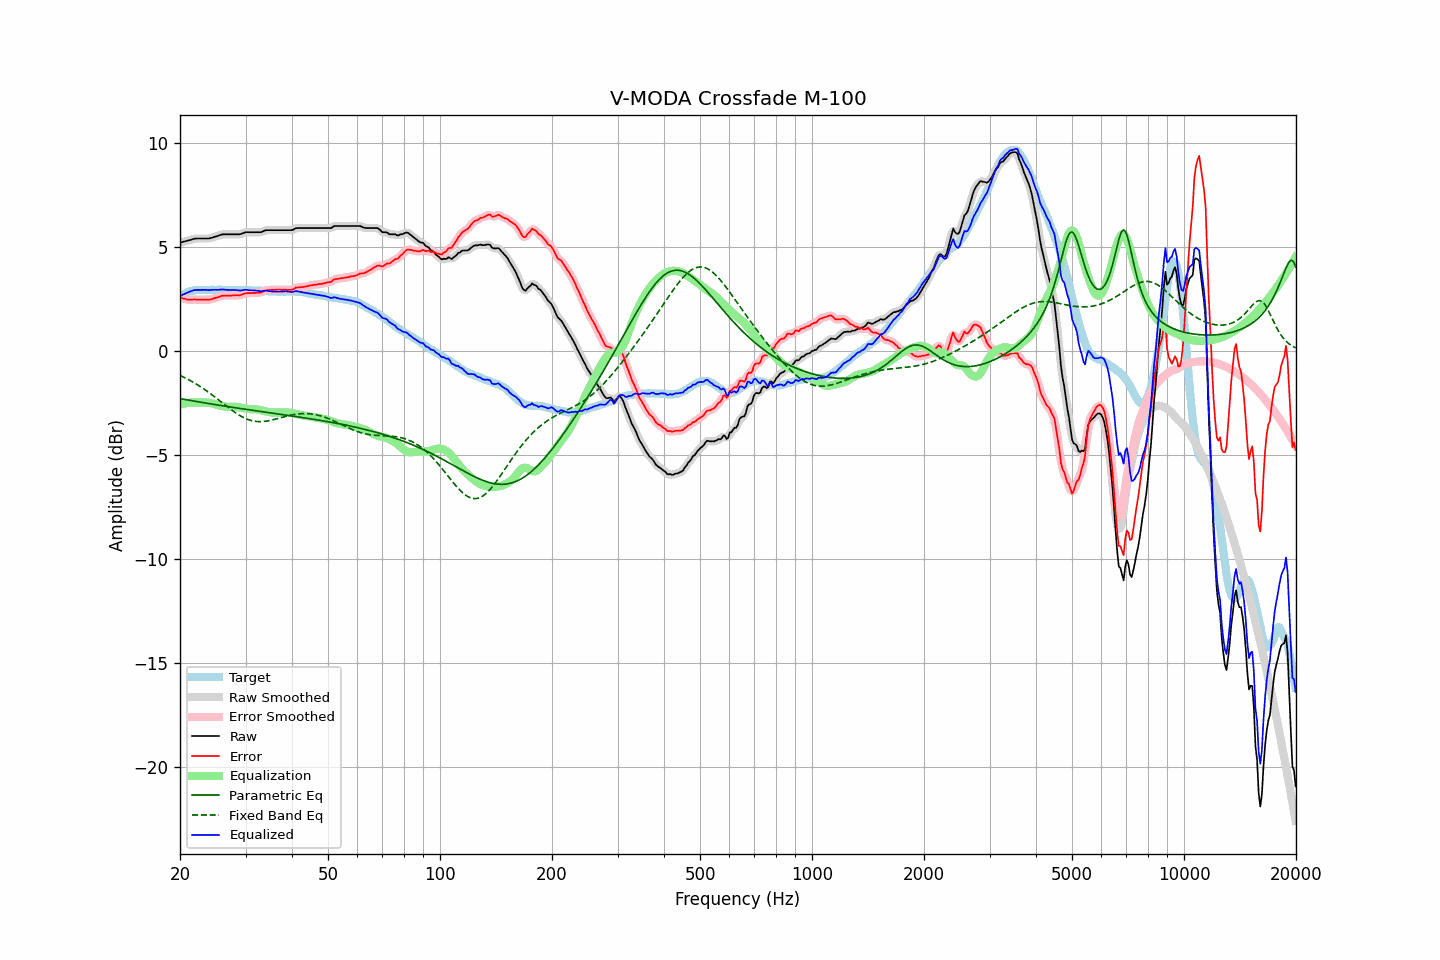

Data behind this chart, as committed beside it:
frequency, raw, error, smoothed, error_smoothed, equalization, parametric_eq, fixed_band_eq, equalized_raw, equalized_smoothed, target
20.00, 5.22, 2.59, 5.22, 2.59, -2.58, -2.28, -1.17, 2.64, 2.64, 2.63
20.20, 5.24, 2.56, 5.24, 2.56, -2.55, -2.30, -1.21, 2.68, 2.68, 2.68
20.40, 5.26, 2.53, 5.26, 2.53, -2.53, -2.31, -1.24, 2.72, 2.72, 2.73
20.61, 5.27, 2.52, 5.28, 2.51, -2.52, -2.32, -1.28, 2.76, 2.76, 2.76
20.81, 5.30, 2.49, 5.30, 2.49, -2.50, -2.34, -1.32, 2.79, 2.79, 2.81
21.02, 5.32, 2.47, 5.31, 2.47, -2.49, -2.35, -1.36, 2.83, 2.82, 2.85
21.23, 5.34, 2.47, 5.34, 2.47, -2.48, -2.37, -1.40, 2.86, 2.86, 2.87
21.44, 5.36, 2.47, 5.36, 2.47, -2.47, -2.38, -1.44, 2.88, 2.89, 2.89
21.66, 5.38, 2.48, 5.38, 2.48, -2.47, -2.39, -1.49, 2.91, 2.91, 2.91
21.87, 5.41, 2.49, 5.40, 2.48, -2.47, -2.41, -1.53, 2.94, 2.93, 2.92
22.09, 5.42, 2.48, 5.41, 2.48, -2.47, -2.42, -1.58, 2.94, 2.94, 2.94
22.31, 5.42, 2.47, 5.42, 2.47, -2.47, -2.43, -1.62, 2.94, 2.94, 2.95
22.54, 5.42, 2.47, 5.42, 2.47, -2.47, -2.45, -1.67, 2.94, 2.94, 2.95
22.76, 5.42, 2.47, 5.42, 2.47, -2.47, -2.46, -1.72, 2.94, 2.94, 2.95
22.99, 5.42, 2.48, 5.42, 2.48, -2.47, -2.47, -1.77, 2.95, 2.95, 2.94
23.22, 5.42, 2.48, 5.42, 2.48, -2.47, -2.49, -1.83, 2.95, 2.95, 2.94
23.45, 5.42, 2.48, 5.41, 2.47, -2.47, -2.50, -1.88, 2.94, 2.94, 2.94
23.69, 5.42, 2.47, 5.41, 2.47, -2.48, -2.51, -1.94, 2.94, 2.94, 2.95
23.92, 5.42, 2.47, 5.42, 2.47, -2.48, -2.52, -1.99, 2.93, 2.94, 2.95
24.16, 5.44, 2.49, 5.44, 2.48, -2.50, -2.54, -2.05, 2.94, 2.94, 2.95
24.40, 5.46, 2.50, 5.46, 2.51, -2.51, -2.55, -2.11, 2.94, 2.94, 2.96
24.65, 5.49, 2.54, 5.48, 2.53, -2.53, -2.56, -2.16, 2.95, 2.95, 2.95
24.89, 5.51, 2.56, 5.50, 2.56, -2.56, -2.57, -2.22, 2.95, 2.95, 2.95
25.14, 5.53, 2.58, 5.53, 2.58, -2.58, -2.59, -2.28, 2.95, 2.95, 2.95
25.39, 5.56, 2.60, 5.56, 2.60, -2.60, -2.60, -2.34, 2.95, 2.95, 2.96
25.65, 5.59, 2.63, 5.58, 2.63, -2.63, -2.61, -2.41, 2.96, 2.96, 2.96
25.91, 5.60, 2.66, 5.60, 2.65, -2.64, -2.62, -2.47, 2.96, 2.96, 2.95
26.16, 5.62, 2.67, 5.61, 2.67, -2.65, -2.64, -2.53, 2.96, 2.96, 2.95
26.43, 5.62, 2.67, 5.62, 2.67, -2.66, -2.65, -2.59, 2.95, 2.95, 2.95
26.69, 5.62, 2.67, 5.62, 2.67, -2.67, -2.66, -2.65, 2.94, 2.95, 2.95
26.96, 5.62, 2.67, 5.62, 2.67, -2.67, -2.67, -2.71, 2.94, 2.94, 2.95
27.23, 5.62, 2.67, 5.62, 2.67, -2.67, -2.68, -2.77, 2.94, 2.94, 2.95
27.50, 5.62, 2.67, 5.62, 2.67, -2.67, -2.69, -2.83, 2.94, 2.94, 2.95
27.77, 5.62, 2.68, 5.62, 2.68, -2.67, -2.71, -2.88, 2.94, 2.94, 2.94
28.05, 5.62, 2.68, 5.62, 2.68, -2.68, -2.72, -2.94, 2.94, 2.94, 2.94
28.33, 5.62, 2.69, 5.61, 2.68, -2.68, -2.73, -2.99, 2.93, 2.93, 2.93
28.62, 5.62, 2.69, 5.61, 2.68, -2.69, -2.74, -3.04, 2.92, 2.92, 2.93
28.90, 5.62, 2.68, 5.62, 2.69, -2.71, -2.75, -3.09, 2.91, 2.92, 2.94
29.19, 5.64, 2.71, 5.64, 2.71, -2.72, -2.76, -3.13, 2.92, 2.92, 2.93
29.48, 5.67, 2.73, 5.67, 2.73, -2.73, -2.78, -3.17, 2.93, 2.93, 2.94
29.78, 5.70, 2.77, 5.69, 2.76, -2.75, -2.79, -3.21, 2.95, 2.94, 2.93
30.08, 5.72, 2.78, 5.71, 2.78, -2.76, -2.80, -3.25, 2.95, 2.95, 2.94
30.38, 5.72, 2.79, 5.72, 2.79, -2.78, -2.81, -3.28, 2.94, 2.94, 2.93
30.68, 5.72, 2.79, 5.72, 2.79, -2.79, -2.82, -3.31, 2.93, 2.93, 2.93
30.99, 5.72, 2.79, 5.72, 2.79, -2.79, -2.83, -3.33, 2.92, 2.92, 2.93
31.30, 5.72, 2.80, 5.72, 2.79, -2.80, -2.84, -3.35, 2.92, 2.92, 2.92
31.61, 5.72, 2.80, 5.72, 2.80, -2.80, -2.86, -3.37, 2.92, 2.92, 2.92
31.93, 5.72, 2.80, 5.72, 2.80, -2.80, -2.87, -3.38, 2.92, 2.92, 2.92
32.24, 5.72, 2.81, 5.71, 2.80, -2.81, -2.88, -3.39, 2.91, 2.91, 2.91
32.57, 5.72, 2.81, 5.71, 2.81, -2.82, -2.89, -3.39, 2.89, 2.89, 2.91
32.89, 5.72, 2.81, 5.72, 2.82, -2.84, -2.90, -3.39, 2.88, 2.88, 2.91
33.22, 5.74, 2.84, 5.74, 2.84, -2.86, -2.91, -3.39, 2.88, 2.89, 2.90
33.55, 5.78, 2.88, 5.77, 2.88, -2.87, -2.92, -3.38, 2.90, 2.90, 2.90
33.89, 5.81, 2.92, 5.80, 2.91, -2.89, -2.93, -3.37, 2.91, 2.90, 2.89
34.23, 5.82, 2.93, 5.81, 2.93, -2.91, -2.94, -3.36, 2.90, 2.90, 2.89
34.57, 5.82, 2.94, 5.82, 2.94, -2.93, -2.96, -3.35, 2.89, 2.89, 2.88
34.92, 5.82, 2.94, 5.82, 2.94, -2.94, -2.97, -3.33, 2.87, 2.88, 2.88
35.27, 5.82, 2.95, 5.82, 2.95, -2.95, -2.98, -3.32, 2.87, 2.87, 2.87
35.62, 5.82, 2.95, 5.82, 2.95, -2.95, -2.99, -3.30, 2.86, 2.86, 2.87
35.97, 5.82, 2.95, 5.82, 2.95, -2.95, -3.00, -3.28, 2.86, 2.86, 2.87
... 635 more rows
